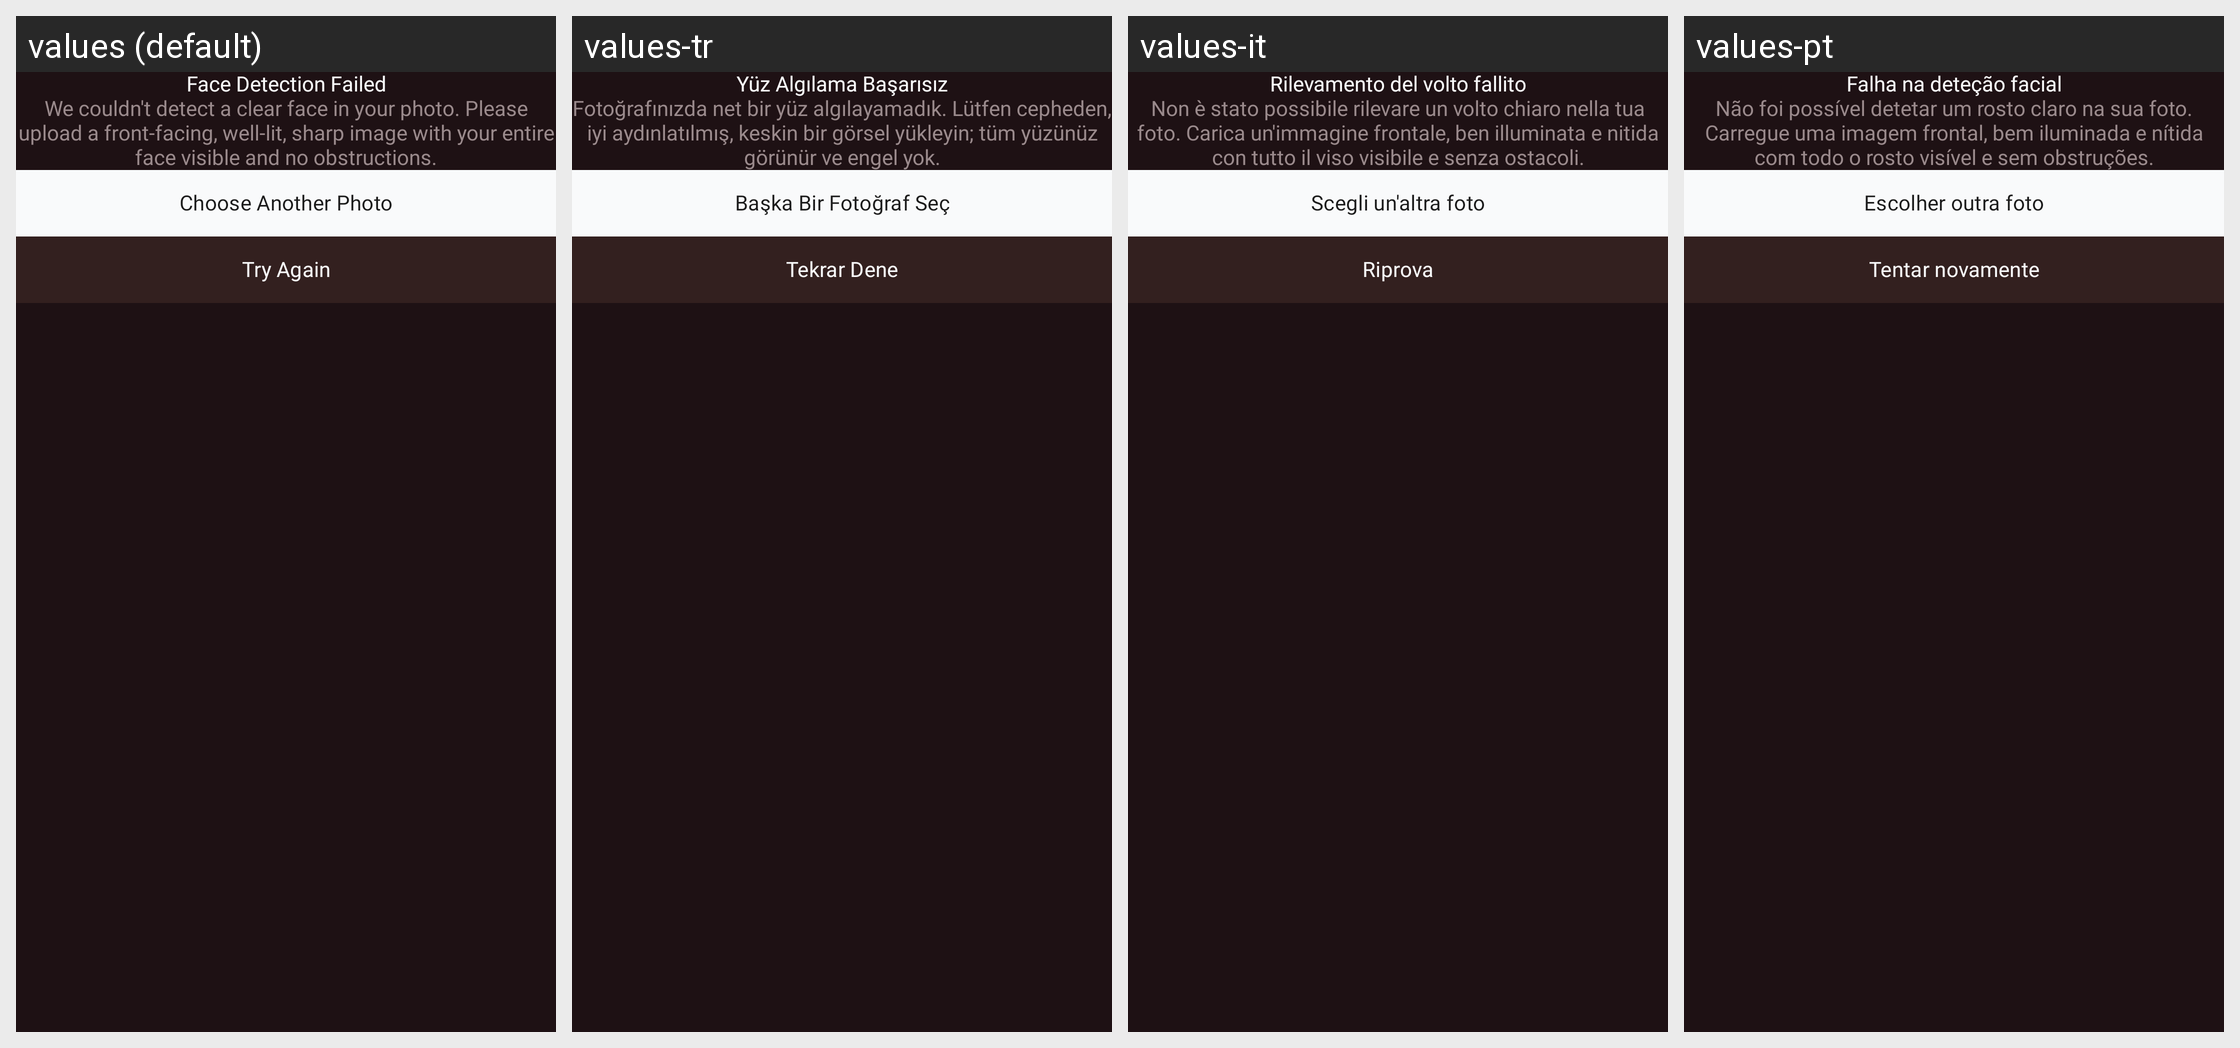

Here is an Android app screen in its default locale and in the app's own translations. Write out the translated-string differences for the strings that appear on this screen.
Android screen res/layout/dialog_face_detection_failed.xml rendered under 4 locales, left to right: values (default), values-tr, values-it, values-pt. Device: Nexus 5 (rendered at 1080×1920; each locale shown at half size, 540×960, under a caption strip naming it); theme Theme.AIHairstyleStudio.
Other locales in the repository, not shown: values-af, values-de, values-el, values-en-rGB, values-es, values-fil, values-fr, values-hi, values-id, values-ja, values-ko, values-nl, values-pt-rBR, values-ru, values-th, values-zh-rCN.
Strings drawn on this screen, with the default value and each locale's value (text and hints the layout hard-codes, and strings that could not be matched under every locale, appear in the picture but are not listed):

face_detection_failed_title
  values: Face Detection Failed
  values-tr: Yüz Algılama Başarısız
  values-it: Rilevamento del volto fallito
  values-pt: Falha na deteção facial

face_detection_failed_message
  values: We couldn't detect a clear face in your photo. Please upload a front-facing, well-lit, sharp image with your entire face visible and no obstructions.
  values-tr: Fotoğrafınızda net bir yüz algılayamadık. Lütfen cepheden, iyi aydınlatılmış, keskin bir görsel yükleyin; tüm yüzünüz görünür ve engel yok.
  values-it: Non è stato possibile rilevare un volto chiaro nella tua foto. Carica un'immagine frontale, ben illuminata e nitida con tutto il viso visibile e senza ostacoli.
  values-pt: Não foi possível detetar um rosto claro na sua foto. Carregue uma imagem frontal, bem iluminada e nítida com todo o rosto visível e sem obstruções.

face_detection_choose_another
  values: Choose Another Photo
  values-tr: Başka Bir Fotoğraf Seç
  values-it: Scegli un'altra foto
  values-pt: Escolher outra foto

face_detection_try_again
  values: Try Again
  values-tr: Tekrar Dene
  values-it: Riprova
  values-pt: Tentar novamente
